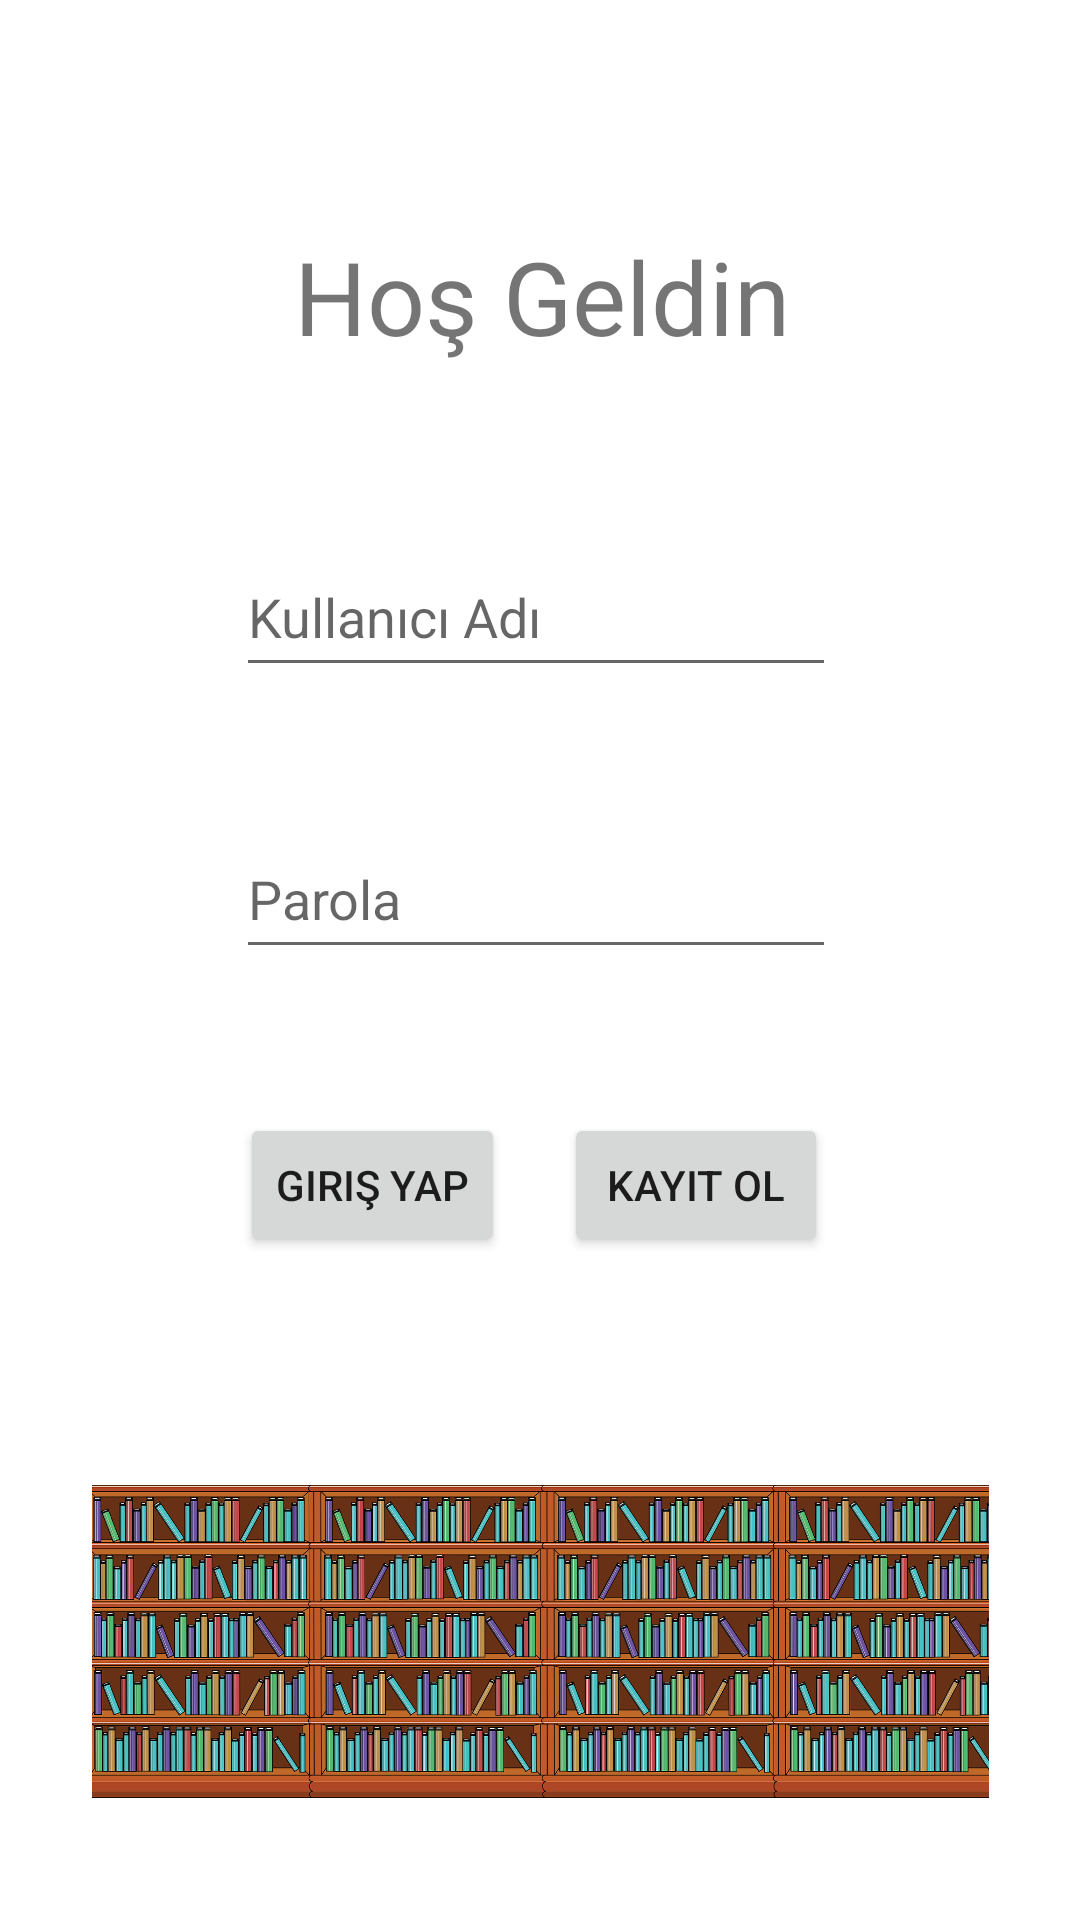

Produce the Android XML layout that renders to this screen, including the resource entries it uses.
<!-- AndroidManifest.xml: application theme Theme.TheWorldOfMyBooks -->
<!-- res/layout/activity_main.xml -->
<?xml version="1.0" encoding="utf-8"?>
<androidx.constraintlayout.widget.ConstraintLayout xmlns:android="http://schemas.android.com/apk/res/android"
    xmlns:app="http://schemas.android.com/apk/res-auto"
    xmlns:tools="http://schemas.android.com/tools"
    android:layout_width="match_parent"
    android:layout_height="match_parent"
    tools:context=".MainActivity">

    <TextView
        android:id="@+id/textView"
        style="@android:style/Widget.Material.Light.TextView"
        android:layout_width="364dp"
        android:layout_height="47dp"
        android:layout_marginTop="76dp"
        android:text="Hoş Geldin"
        android:textAlignment="center"
        android:textSize="34sp"
        app:layout_constraintEnd_toEndOf="parent"
        app:layout_constraintHorizontal_bias="0.482"
        app:layout_constraintStart_toStartOf="parent"
        app:layout_constraintTop_toTopOf="parent" />

    <Button
        android:id="@+id/buttonLogin"
        android:layout_width="wrap_content"
        android:layout_height="wrap_content"
        android:layout_marginStart="80dp"
        android:layout_marginTop="48dp"
        android:text="Giriş Yap"
        app:layout_constraintStart_toStartOf="parent"
        app:layout_constraintTop_toBottomOf="@+id/editTextPassword" />

    <Button
        android:id="@+id/buttonSignup"
        android:layout_width="wrap_content"
        android:layout_height="wrap_content"
        android:layout_marginTop="48dp"
        android:layout_marginEnd="84dp"
        android:text="Kayıt Ol"
        app:layout_constraintEnd_toEndOf="parent"
        app:layout_constraintTop_toBottomOf="@+id/editTextPassword" />

    <EditText
        android:id="@+id/editTextUsername"
        android:layout_width="200dp"
        android:layout_height="50dp"
        android:layout_marginTop="56dp"
        android:ems="10"
        android:hint="Kullanıcı Adı"
        android:inputType="textPersonName"
        app:layout_constraintEnd_toEndOf="parent"
        app:layout_constraintHorizontal_bias="0.492"
        app:layout_constraintStart_toStartOf="parent"
        app:layout_constraintTop_toBottomOf="@+id/textView" />

    <EditText
        android:id="@+id/editTextPassword"
        android:layout_width="200dp"
        android:layout_height="50dp"
        android:layout_marginTop="44dp"
        android:ems="10"
        android:hint="Parola"
        android:inputType="numberPassword"
        app:layout_constraintEnd_toEndOf="parent"
        app:layout_constraintHorizontal_bias="0.492"
        app:layout_constraintStart_toStartOf="parent"
        app:layout_constraintTop_toBottomOf="@+id/editTextUsername" />

    <ImageView
        android:id="@+id/imageViewMain"
        android:layout_width="299dp"
        android:layout_height="187dp"
        app:layout_constraintBottom_toBottomOf="parent"
        app:layout_constraintEnd_toEndOf="parent"
        app:layout_constraintStart_toStartOf="parent"
        app:srcCompat="@drawable/books" />


</androidx.constraintlayout.widget.ConstraintLayout>
<!-- resources referenced by this layout -->
<resources>
  <!-- drawable books: png bitmap (drawable, 201177 bytes) -->
  <style name="Theme.TheWorldOfMyBooks" parent="Theme.MaterialComponents.DayNight.DarkActionBar">
          
          <item name="colorPrimary">@color/purple_500</item>
          <item name="colorPrimaryVariant">@color/purple_700</item>
          <item name="colorOnPrimary">@color/white</item>
          
          <item name="colorSecondary">@color/teal_200</item>
          <item name="colorSecondaryVariant">@color/teal_700</item>
          <item name="colorOnSecondary">@color/black</item>
          
          <item name="android:statusBarColor" tools:targetApi="l">?attr/colorPrimaryVariant</item>
          
      </style>
  <!-- not gathered from this repository: default colours our renderer supplied (Android Studio template values) -->
  <color name="purple_500">#FF6200EE</color>
  <color name="purple_700">#FF3700B3</color>
  <color name="teal_200">#FF03DAC5</color>
  <color name="teal_700">#FF018786</color>
  <color name="black">#FF000000</color>
  <color name="white">#FFFFFFFF</color>
</resources>
